5-way image classification set "parts" from GitHub (rahualrai/parts_classification); label vocabulary: connector, gear, plate, shaft, spring.

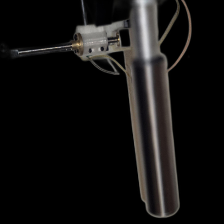
Label: shaft

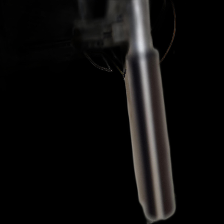
Label: shaft

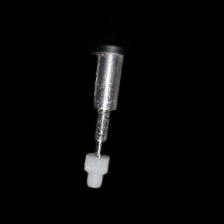
Label: gear

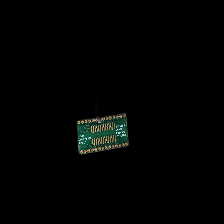
Label: plate

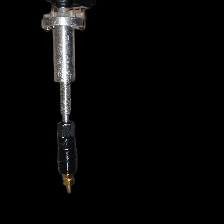
Label: connector

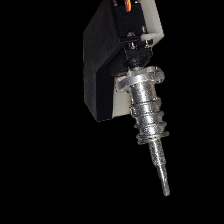
Label: spring
